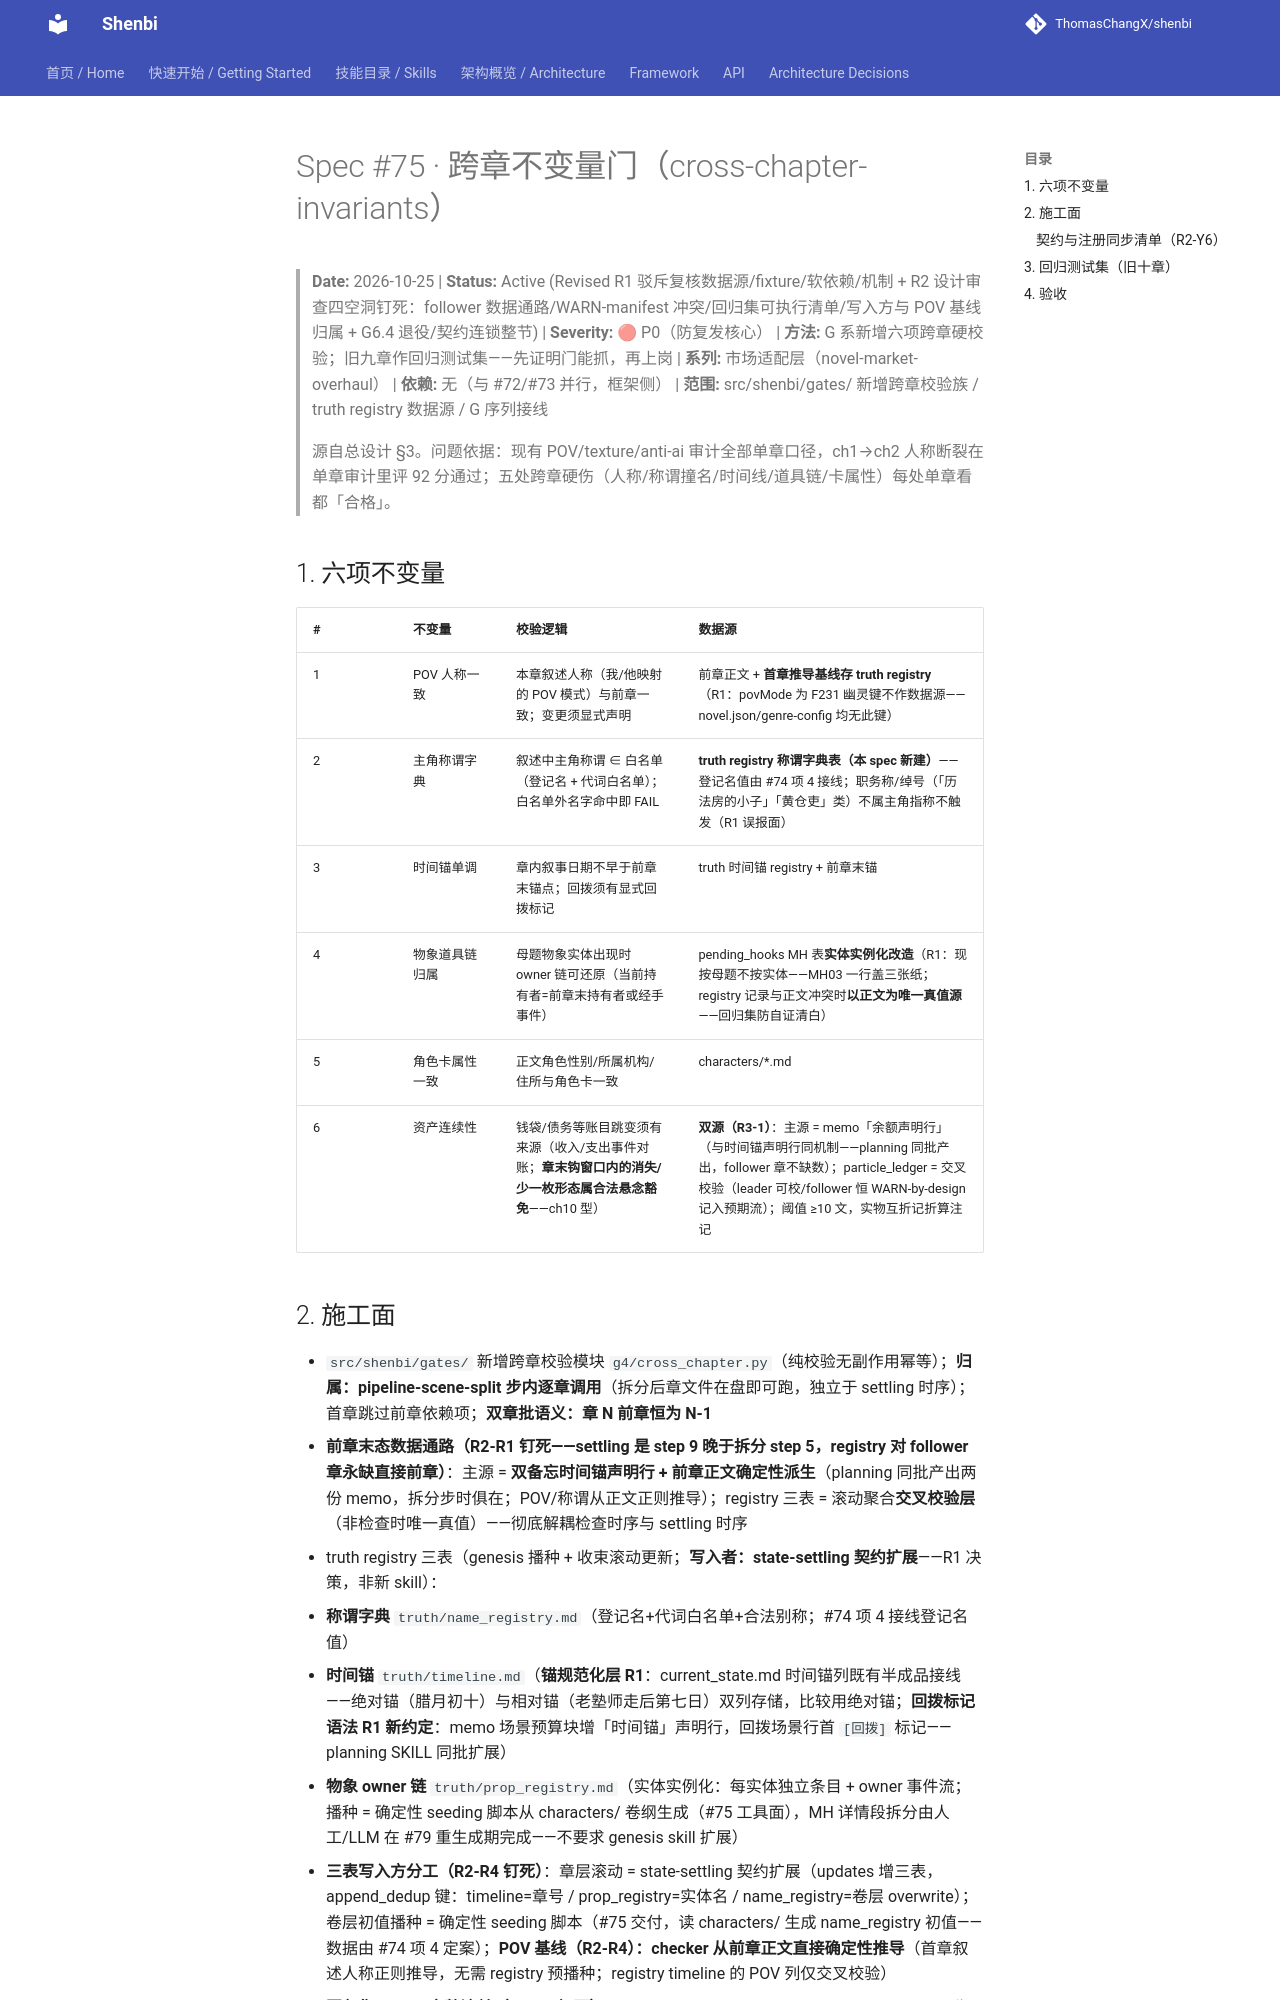

repository: ThomasChangX/shenbi · page: superpowers/specs/archive/2026-10-25-spec75-cross-chapter-invariants/index.html · generator: mkdocs

# Spec #75 · 跨章不变量门（cross-chapter-invariants）

> **Date:** 2026-10-25 | **Status:** Active (Revised R1 驳斥复核数据源/fixture/软依赖/机制 + R2 设计审查四空洞钉死：follower 数据通路/WARN-manifest 冲突/回归集可执行清单/写入方与 POV 基线归属 + G6.4 退役/契约连锁整节) | **Severity:** 🔴 P0（防复发核心） | **方法:** G 系新增六项跨章硬校验；旧九章作回归测试集——先证明门能抓，再上岗 | **系列:** 市场适配层（novel-market-overhaul） | **依赖:** 无（与 #72/#73 并行，框架侧） | **范围:** src/shenbi/gates/ 新增跨章校验族 / truth registry 数据源 / G 序列接线

> 源自总设计 §3。问题依据：现有 POV/texture/anti-ai 审计全部单章口径，ch1→ch2 人称断裂在单章审计里评 92 分通过；五处跨章硬伤（人称/称谓撞名/时间线/道具链/卡属性）每处单章看都「合格」。

## 1. 六项不变量

| # | 不变量 | 校验逻辑 | 数据源 |
|---|---|---|---|
| 1 | POV 人称一致 | 本章叙述人称（我/他映射的 POV 模式）与前章一致；变更须显式声明 | 前章正文 + **首章推导基线存 truth registry**（R1：povMode 为 F231 幽灵键不作数据源——novel.json/genre-config 均无此键） |
| 2 | 主角称谓字典 | 叙述中主角称谓 ∈ 白名单（登记名 + 代词白名单）；白名单外名字命中即 FAIL | **truth registry 称谓字典表（本 spec 新建）**——登记名值由 #74 项 4 接线；职务称/绰号（「历法房的小子」「黄仓吏」类）不属主角指称不触发（R1 误报面） |
| 3 | 时间锚单调 | 章内叙事日期不早于前章末锚点；回拨须有显式回拨标记 | truth 时间锚 registry + 前章末锚 |
| 4 | 物象道具链归属 | 母题物象实体出现时 owner 链可还原（当前持有者=前章末持有者或经手事件） | pending_hooks MH 表**实体实例化改造**（R1：现按母题不按实体——MH03 一行盖三张纸；registry 记录与正文冲突时**以正文为唯一真值源**——回归集防自证清白） |
| 5 | 角色卡属性一致 | 正文角色性别/所属机构/住所与角色卡一致 | characters/*.md |
| 6 | 资产连续性 | 钱袋/债务等账目跳变须有来源（收入/支出事件对账；**章末钩窗口内的消失/少一枚形态属合法悬念豁免**——ch10 型） | **双源（R3-1）**：主源 = memo「余额声明行」（与时间锚声明行同机制——planning 同批产出，follower 章不缺数）；particle_ledger = 交叉校验（leader 可校/follower 恒 WARN-by-design 记入预期流）；阈值 ≥10 文，实物互折记折算注记 |
